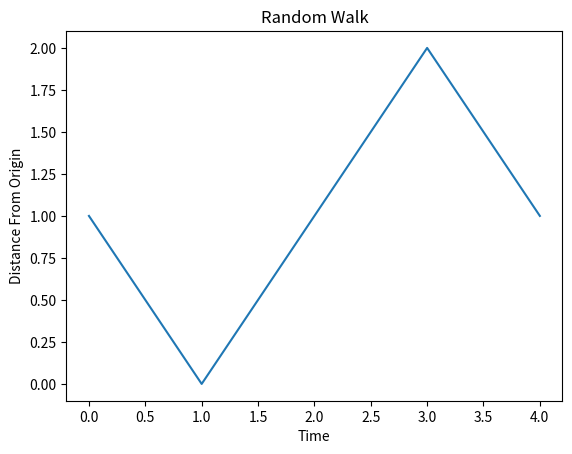

Write Python code to recreate this figure.
import math
import random
import matplotlib.pyplot as pylab


class Point(object):
    def __init__(self, x, y):
        self.x = x
        self.y = y

    def __setattr__(self, x, y):
        return object.__setattr__(self, x, y)

    def __str__(self):
        return f"({self.x}, {self.y})"


class Segment(object):
    def __init__(self, start_point, end_point):
        self.start_point = start_point
        self.end_point = end_point

    def __str__(self):
        return f"start_point: ({self.start_point.x}, {self.start_point.y})\n" \
               f"end_point: ({self.end_point.x}, {self.end_point.y})\n"

    def length(self):
        return math.sqrt(abs(self.end_point.x - self.start_point.x) ** 2
                         + abs(self.end_point.y - self.start_point.y) ** 2)


class Drunk(object):
    possibilites = ['N', 'S', 'E', 'W']

    def __init__(self, start_point, step_length):
        self.location = start_point
        self.step_length = step_length

    def randmove(self):
        new_x = self.location.x
        new_y = self.location.y
        rand_move = random.choice(self.possibilites)
        if rand_move == self.possibilites[0]:
            new_y = new_y + self.step_length
        elif rand_move == self.possibilites[1]:
            new_y = new_y - self.step_length
        elif rand_move == self.possibilites[2]:
            new_x = new_x + self.step_length
        else:  # must be last possibility, self.possibilites[3]
            new_x = new_x - self.step_length
        self.location = Point(new_x, new_y)

    def __getattribute__(self, location):
        return object.__getattribute__(self, location)


class Field(object):
    def __init__(self, drunk):
        self.start_location = drunk.location

    def __getattribute__(self, start_location):
        return object.__getattribute__(self, start_location)


class Trial(object):
    def __init__(self, alloted_time, start_point=Point(0, 0)):
        self.alloted_time = alloted_time
        self.drunk = Drunk(start_point, 1)
        self.field = Field(self.drunk)
        self.distances = []

    def getdistance(self):
        segment = Segment(self.field.start_location, self.drunk.location)
        return segment.length()

    def performtrial(self):
        current_time = 0
        while current_time < self.alloted_time:
            self.drunk.randmove()
            distance_traveled = self.getdistance()
            self.distances.append(distance_traveled)
            current_time += 1

    def printresult(self):
        print(self.distances)


if __name__ == '__main__':
    time_in_secs = 5
    trial = Trial(time_in_secs)
    trial.performtrial()
    trial.printresult()
    pylab.plot(trial.distances)
    pylab.title('Random Walk')
    pylab.xlabel('Time')
    pylab.ylabel('Distance From Origin')
    pylab.show()
